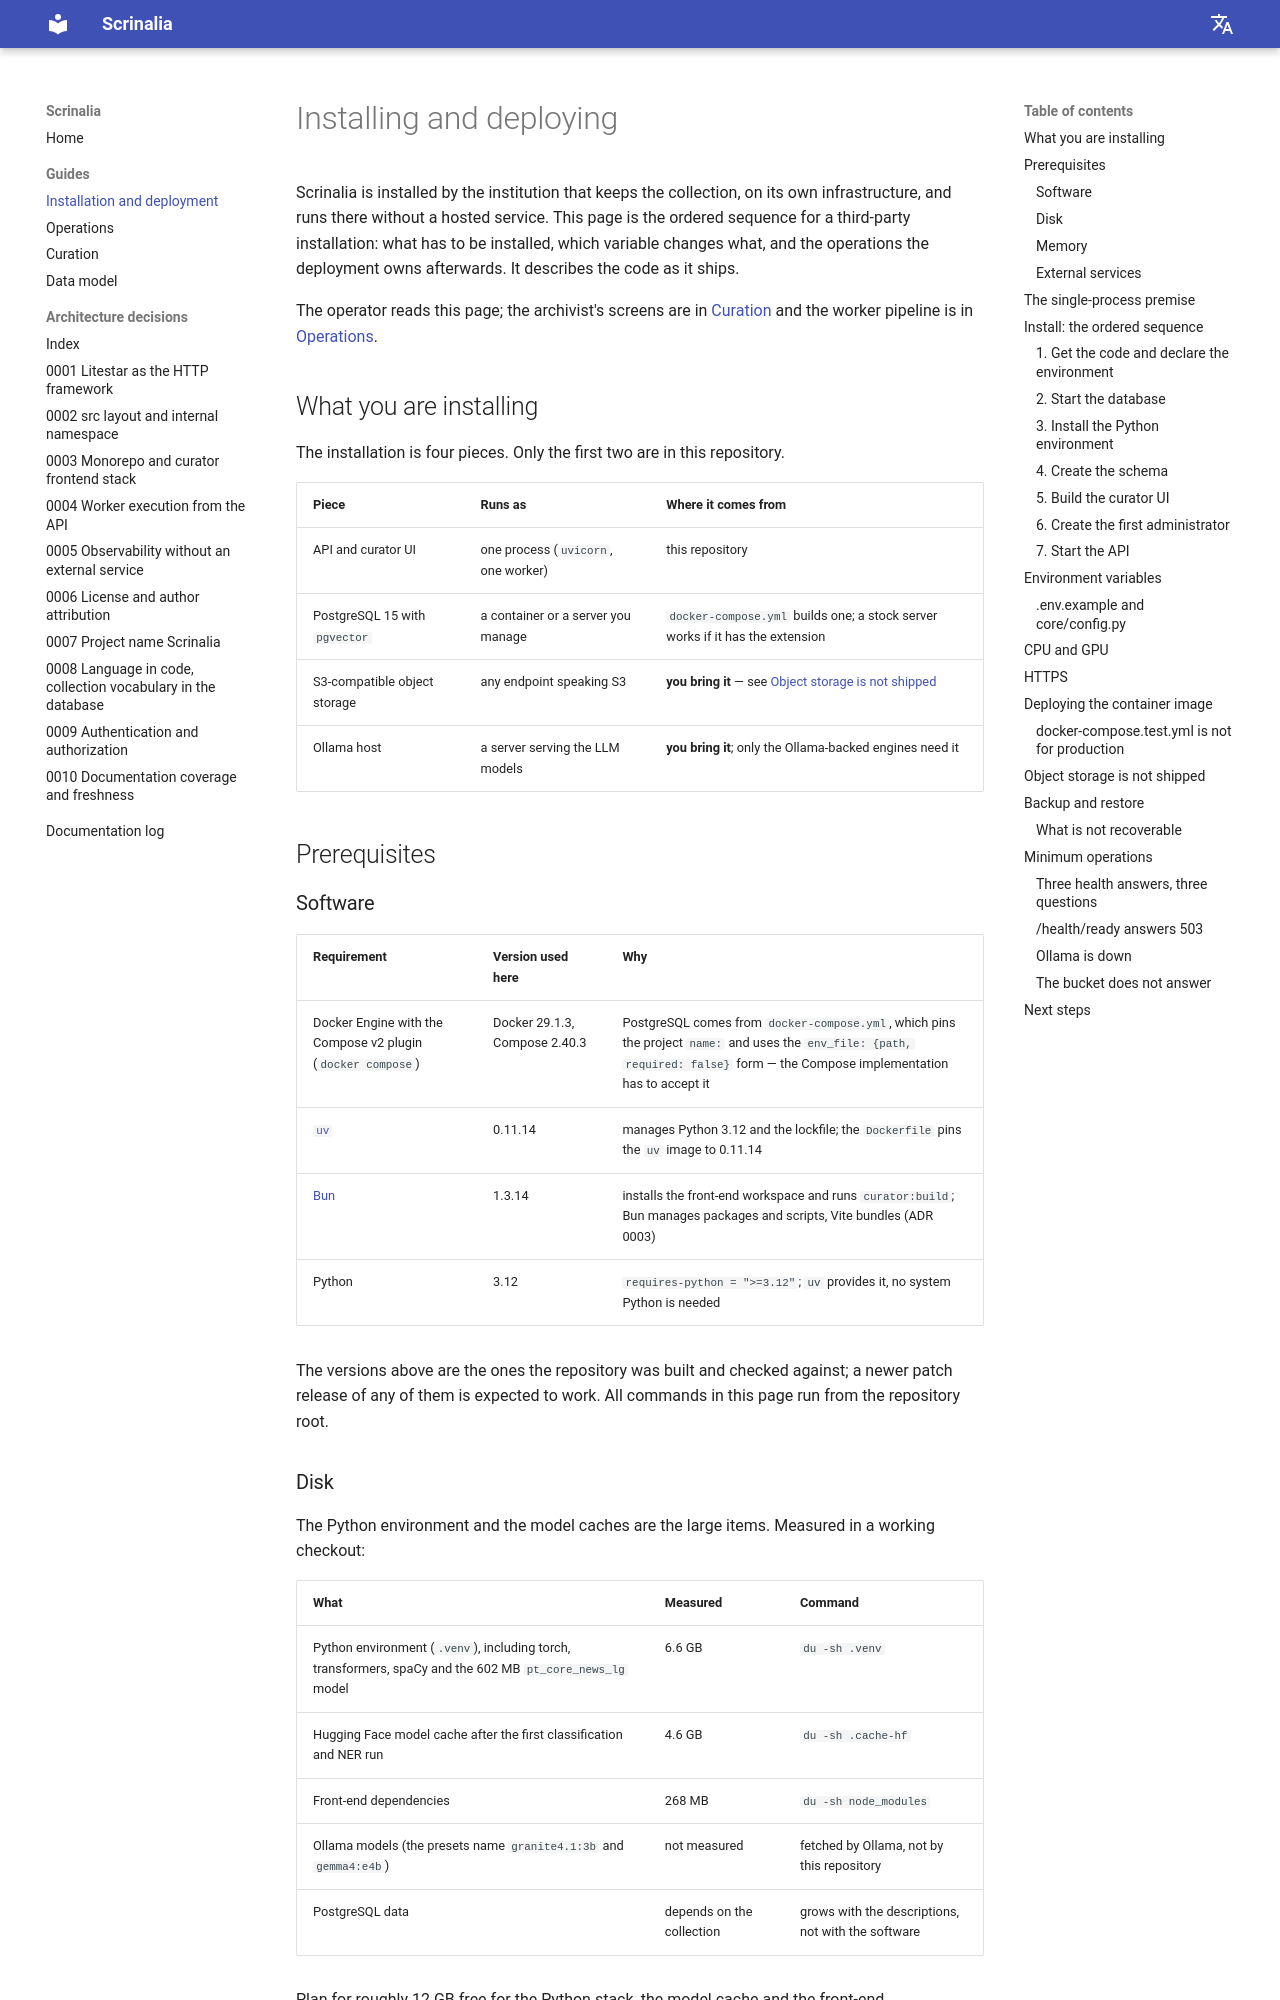

repository: CassioDalla/Scrinalia · page: guides/install/index.html · generator: mkdocs

---
sources:
  - .env.example
  - Dockerfile
  - Procfile
  - docker-compose.yml
  - docker-compose.test.yml
  - docker/entrypoint.sh
  - docker/postgres/Dockerfile
  - package.json
  - pyproject.toml
  - src/scrinalia/core/config.py
  - src/scrinalia/core/logger.py
  - src/scrinalia/core/storage.py
  - src/scrinalia/api/health_probe.py
  - src/scrinalia/api/system_health.py
  - src/scrinalia/api/controllers/health_controller.py
  - src/scrinalia/api/lifespan.py
  - src/scrinalia/api/spa.py
  - src/scrinalia/domains/identity/cli.py
  - src/scrinalia/domains/ingestion/sources.py
  - docs/adr/0004-worker-execution-from-the-api.md
  - docs/adr/0009-authentication-and-authorization.md
---

# Installing and deploying

Scrinalia is installed by the institution that keeps the collection, on its own infrastructure, and
runs there without a hosted service. This page is the ordered sequence for a third-party
installation: what has to be installed, which variable changes what, and the operations the
deployment owns afterwards. It describes the code as it ships.

The operator reads this page; the archivist's screens are in [Curation](curate.md) and the worker
pipeline is in [Operations](operate.md).

## What you are installing

The installation is four pieces. Only the first two are in this repository.

| Piece | Runs as | Where it comes from |
| --- | --- | --- |
| API and curator UI | one process (`uvicorn`, one worker) | this repository |
| PostgreSQL 15 with `pgvector` | a container or a server you manage | `docker-compose.yml` builds one; a stock server works if it has the extension |
| S3-compatible object storage | any endpoint speaking S3 | **you bring it** — see [Object storage is not shipped](#object-storage-is-not-shipped) |
| Ollama host | a server serving the LLM models | **you bring it**; only the Ollama-backed engines need it |

## Prerequisites

### Software

| Requirement | Version used here | Why |
| --- | --- | --- |
| Docker Engine with the Compose v2 plugin (`docker compose`) | Docker 29.1.3, Compose 2.40.3 | PostgreSQL comes from `docker-compose.yml`, which pins the project `name:` and uses the `env_file: {path, required: false}` form — the Compose implementation has to accept it |
| [`uv`](https://docs.astral.sh/uv/) | 0.11.14 | manages Python 3.12 and the lockfile; the `Dockerfile` pins the `uv` image to 0.11.14 |
| [Bun](https://bun.sh/) | 1.3.14 | installs the front-end workspace and runs `curator:build`; Bun manages packages and scripts, Vite bundles (ADR 0003) |
| Python | 3.12 | `requires-python = ">=3.12"`; `uv` provides it, no system Python is needed |

The versions above are the ones the repository was built and checked against; a newer patch release
of any of them is expected to work. All commands in this page run from the repository root.

### Disk

The Python environment and the model caches are the large items. Measured in a working checkout:

| What | Measured | Command |
| --- | --- | --- |
| Python environment (`.venv`), including torch, transformers, spaCy and the 602 MB `pt_core_news_lg` model | 6.6 GB | `du -sh .venv` |
| Hugging Face model cache after the first classification and NER run | 4.6 GB | `du -sh .cache-hf` |
| Front-end dependencies | 268 MB | `du -sh node_modules` |
| Ollama models (the presets name `granite4.1:3b` and `gemma4:e4b`) | not measured | fetched by Ollama, not by this repository |
| PostgreSQL data | depends on the collection | grows with the descriptions, not with the software |

Plan for roughly 12 GB free for the Python stack, the model cache and the front-end dependencies,
plus room for the database. If you also build the container image, add the image itself — the
`Dockerfile` notes its virtualenv alone is about 6 GB.
